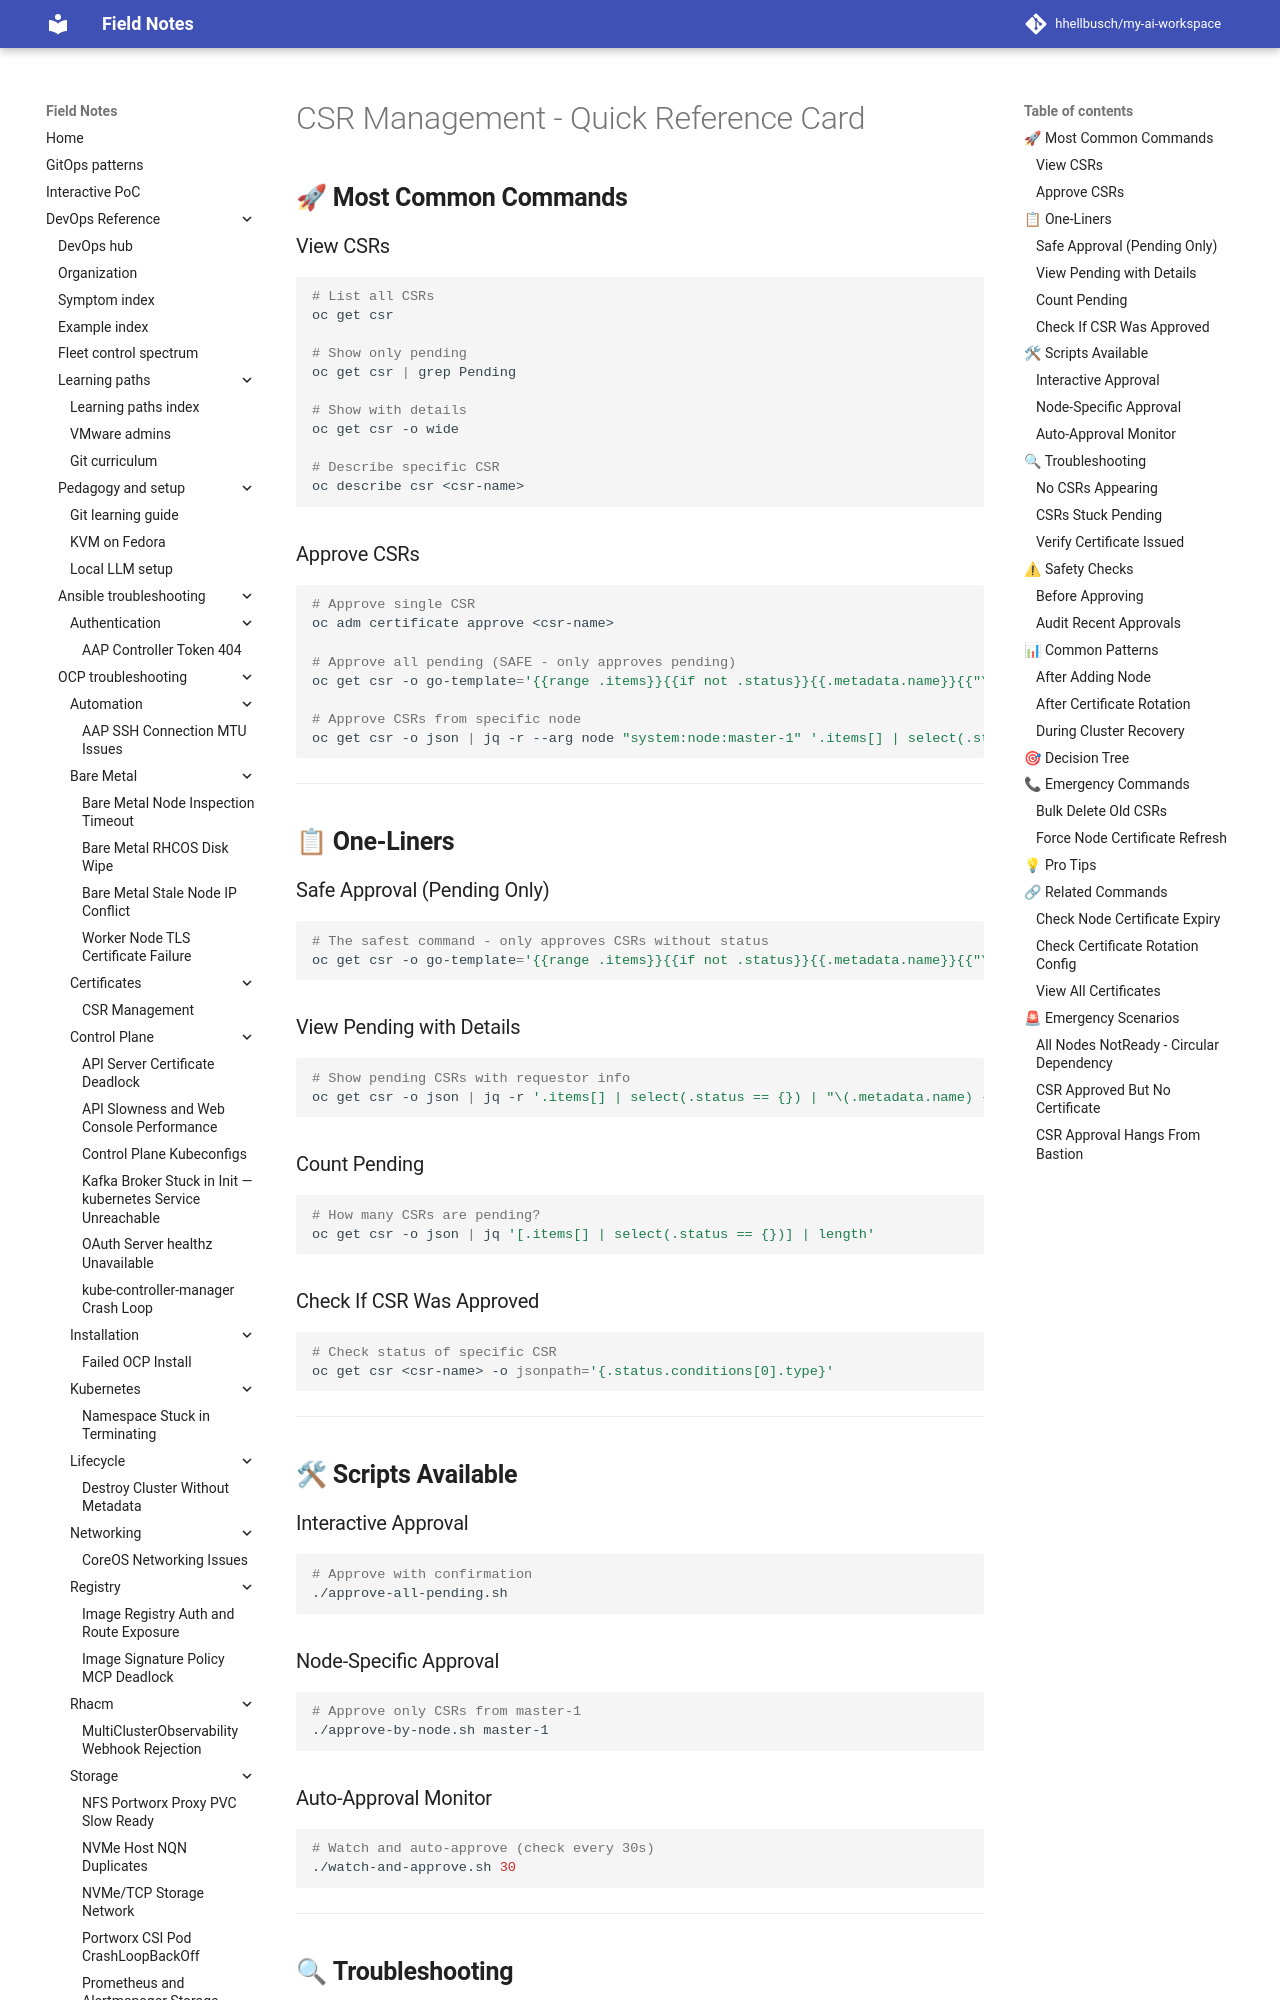

repository: hhellbusch/my-ai-workspace · page: devops/ocp/troubleshooting/csr-management/QUICK-REFERENCE/index.html · generator: mkdocs

# CSR Management - Quick Reference Card

## 🚀 **Most Common Commands**

### View CSRs

```bash
# List all CSRs
oc get csr

# Show only pending
oc get csr | grep Pending

# Show with details
oc get csr -o wide

# Describe specific CSR
oc describe csr <csr-name>
```

### Approve CSRs

```bash
# Approve single CSR
oc adm certificate approve <csr-name>

# Approve all pending (SAFE - only approves pending)
oc get csr -o go-template='{{range .items}}{{if not .status}}{{.metadata.name}}{{"\n"}}{{end}}{{end}}' | xargs --no-run-if-empty oc adm certificate approve

# Approve CSRs from specific node
oc get csr -o json | jq -r --arg node "system:node:master-1" '.items[] | select(.status == {}) | select(.spec.username == $node) | .metadata.name' | xargs --no-run-if-empty oc adm certificate approve
```

---

## 📋 **One-Liners**

### Safe Approval (Pending Only)

```bash
# The safest command - only approves CSRs without status
oc get csr -o go-template='{{range .items}}{{if not .status}}{{.metadata.name}}{{"\n"}}{{end}}{{end}}' | xargs --no-run-if-empty oc adm certificate approve
```

### View Pending with Details

```bash
# Show pending CSRs with requestor info
oc get csr -o json | jq -r '.items[] | select(.status == {}) | "\(.metadata.name) - \(.spec.username)"'
```

### Count Pending

```bash
# How many CSRs are pending?
oc get csr -o json | jq '[.items[] | select(.status == {})] | length'
```

### Check If CSR Was Approved

```bash
# Check status of specific CSR
oc get csr <csr-name> -o jsonpath='{.status.conditions[0].type}'
```

---

## 🛠 **Scripts Available**

### Interactive Approval

```bash
# Approve with confirmation
./approve-all-pending.sh
```

### Node-Specific Approval

```bash
# Approve only CSRs from master-1
./approve-by-node.sh master-1
```

### Auto-Approval Monitor

```bash
# Watch and auto-approve (check every 30s)
./watch-and-approve.sh 30
```

---

## 🔍 **Troubleshooting**

### No CSRs Appearing

```bash
# On the node - check kubelet
oc debug node/<node-name>
chroot /host
journalctl -u kubelet | grep -i csr

# Check if kubelet can create CSRs
oc auth can-i create certificatesigningrequests --as=system:node:<node-name>
```
